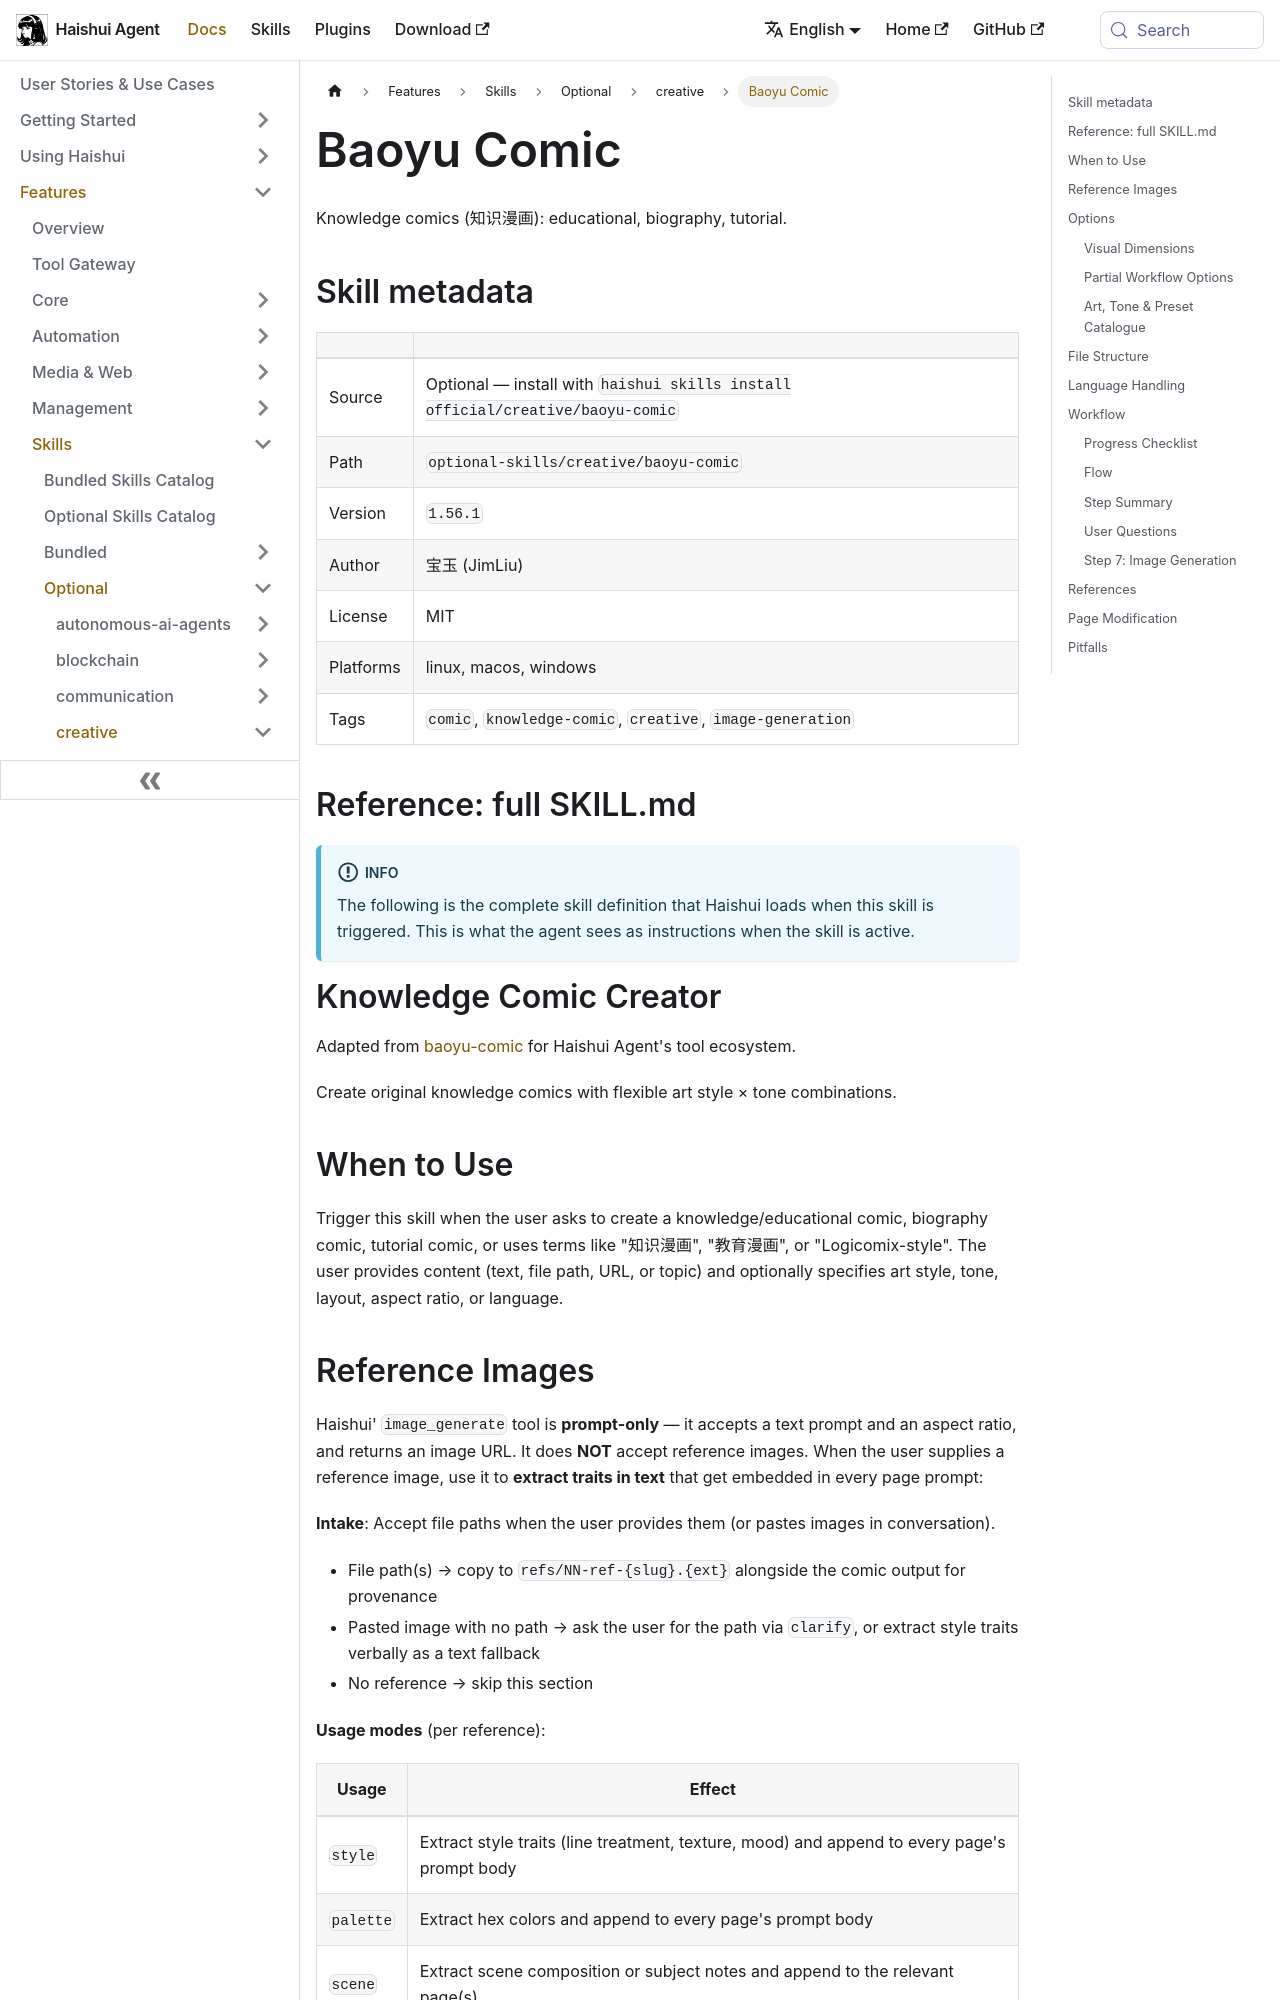

repository: aiqinghaiwork163/haishui-agent · page: docs/user-guide/skills/optional/creative/creative-baoyu-comic/index.html · generator: docusaurus

---
title: "Baoyu Comic — Knowledge comics (知识漫画): educational, biography, tutorial"
sidebar_label: "Baoyu Comic"
description: "Knowledge comics (知识漫画): educational, biography, tutorial"
---

{/* This page is auto-generated from the skill's SKILL.md by website/scripts/generate-skill-docs.py. Edit the source SKILL.md, not this page. */}

# Baoyu Comic

Knowledge comics (知识漫画): educational, biography, tutorial.

## Skill metadata

| | |
|---|---|
| Source | Optional — install with `haishui skills install official/creative/baoyu-comic` |
| Path | `optional-skills/creative/baoyu-comic` |
| Version | `1.56.1` |
| Author | 宝玉 (JimLiu) |
| License | MIT |
| Platforms | linux, macos, windows |
| Tags | `comic`, `knowledge-comic`, `creative`, `image-generation` |

## Reference: full SKILL.md

:::info
The following is the complete skill definition that Haishui loads when this skill is triggered. This is what the agent sees as instructions when the skill is active.
:::

# Knowledge Comic Creator

Adapted from [baoyu-comic](https://github.com/JimLiu/baoyu-skills) for Haishui Agent's tool ecosystem.

Create original knowledge comics with flexible art style × tone combinations.

## When to Use

Trigger this skill when the user asks to create a knowledge/educational comic, biography comic, tutorial comic, or uses terms like "知识漫画", "教育漫画", or "Logicomix-style". The user provides content (text, file path, URL, or topic) and optionally specifies art style, tone, layout, aspect ratio, or language.
